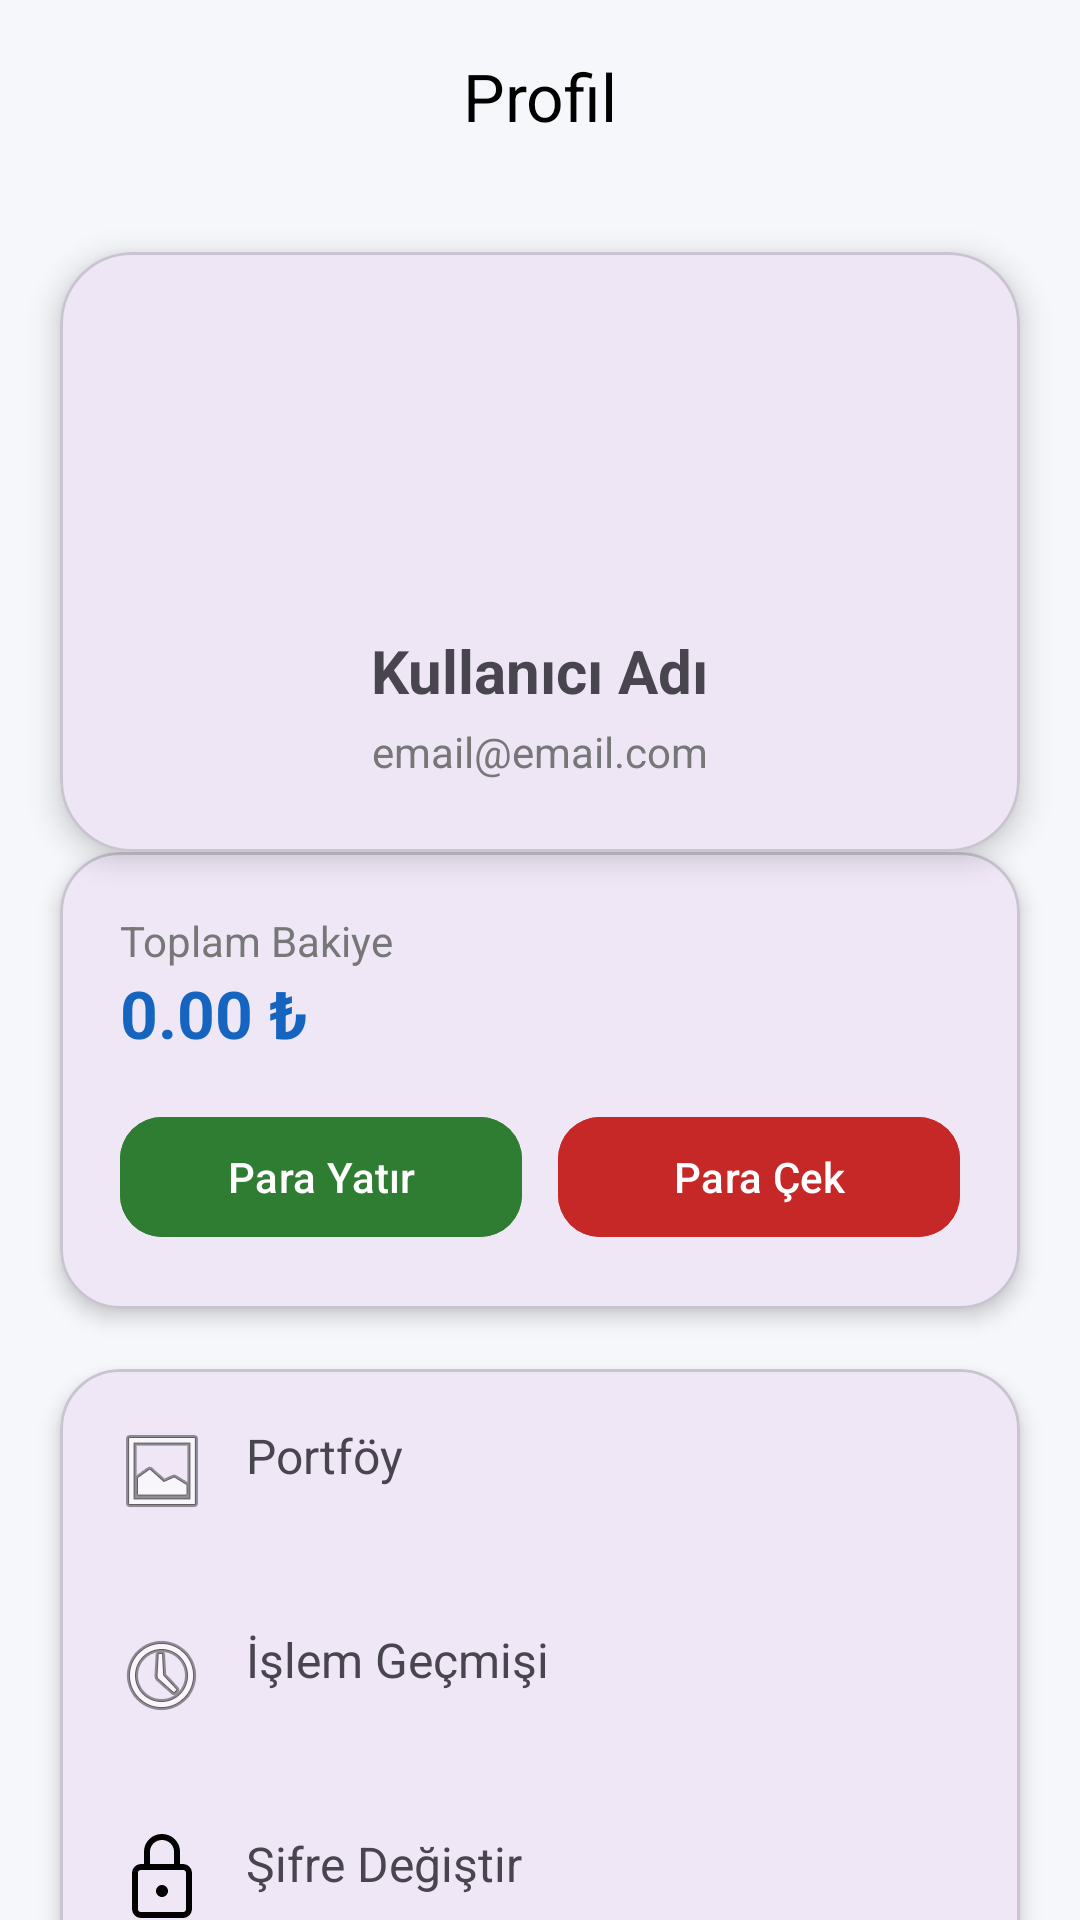

The Android layout XML behind this screen, and the referenced resources:
<!-- AndroidManifest.xml: application theme Theme.Borsa_app -->
<!-- res/layout/activity_profil_menu.xml -->
<?xml version="1.0" encoding="utf-8"?>
<androidx.constraintlayout.widget.ConstraintLayout
    xmlns:android="http://schemas.android.com/apk/res/android"
    xmlns:app="http://schemas.android.com/apk/res-auto"
    android:layout_width="match_parent"
    android:layout_height="match_parent"
    android:background="#F5F7FA">

    
    <com.google.android.material.appbar.MaterialToolbar
        android:id="@+id/back_button"
        android:layout_width="0dp"
        android:layout_height="wrap_content"
        android:backgroundTint="#1565C0"
        android:elevation="8dp"
        app:title="Profil"

        app:titleCentered="true"
        app:titleTextColor="@android:color/black"
        app:layout_constraintTop_toTopOf="parent"
        app:layout_constraintStart_toStartOf="parent"
        app:layout_constraintEnd_toEndOf="parent"/>

    
    <com.google.android.material.card.MaterialCardView
        android:id="@+id/profileCard"
        android:layout_width="0dp"
        android:layout_height="wrap_content"
        android:layout_margin="20dp"
        app:cardCornerRadius="24dp"
        app:cardElevation="6dp"
        app:layout_constraintTop_toBottomOf="@id/back_button"
        app:layout_constraintStart_toStartOf="parent"
        app:layout_constraintEnd_toEndOf="parent">

        <LinearLayout
            android:layout_width="match_parent"
            android:layout_height="wrap_content"
            android:orientation="vertical"
            android:gravity="center"
            android:padding="24dp">

            <ImageView
                android:id="@+id/profile_image"
                android:layout_width="90dp"
                android:layout_height="90dp"
                android:src="@drawable/ic_profile"
                android:padding="20dp"/>

            <TextView
                android:id="@+id/profile_name"
                android:layout_width="wrap_content"
                android:layout_height="wrap_content"
                android:text="Kullanıcı Adı"
                android:textSize="20sp"
                android:textStyle="bold"
                android:layout_marginTop="12dp"/>

            <TextView
                android:id="@+id/profile_email"
                android:layout_width="wrap_content"
                android:layout_height="wrap_content"
                android:text="email@email.com"
                android:textSize="14sp"
                android:textColor="#777777"
                android:layout_marginTop="4dp"/>
        </LinearLayout>
    </com.google.android.material.card.MaterialCardView>

    
    <com.google.android.material.card.MaterialCardView
        android:id="@+id/balanceCard"
        android:layout_width="0dp"
        android:layout_height="wrap_content"
        android:layout_marginStart="20dp"
        android:layout_marginEnd="20dp"
        app:cardCornerRadius="20dp"
        app:cardElevation="4dp"
        app:layout_constraintTop_toBottomOf="@id/profileCard"
        app:layout_constraintStart_toStartOf="parent"
        app:layout_constraintEnd_toEndOf="parent">

        <LinearLayout
            android:layout_width="match_parent"
            android:layout_height="wrap_content"
            android:orientation="vertical"
            android:padding="20dp">

            <TextView
                android:layout_width="wrap_content"
                android:layout_height="wrap_content"
                android:text="Toplam Bakiye"
                android:textSize="14sp"
                android:textColor="#777777"/>

            <TextView
                android:id="@+id/balance_value"
                android:layout_width="wrap_content"
                android:layout_height="wrap_content"
                android:text="0.00 ₺"
                android:textSize="22sp"
                android:textStyle="bold"
                android:textColor="#1565C0"
                android:layout_marginBottom="16dp"/>

            <LinearLayout
                android:layout_width="match_parent"
                android:layout_height="wrap_content"
                android:orientation="horizontal">

                <com.google.android.material.button.MaterialButton
                    android:id="@+id/deposit_button"
                    android:layout_width="0dp"
                    android:layout_height="48dp"
                    android:layout_weight="1"
                    android:text="Para Yatır"
                    android:backgroundTint="#2E7D32"
                    app:cornerRadius="14dp"/>

                <com.google.android.material.button.MaterialButton
                    android:id="@+id/withdraw_button"
                    android:layout_width="0dp"
                    android:layout_height="48dp"
                    android:layout_weight="1"
                    android:layout_marginStart="12dp"
                    android:text="Para Çek"
                    android:backgroundTint="#C62828"
                    app:cornerRadius="14dp"/>
            </LinearLayout>
        </LinearLayout>
    </com.google.android.material.card.MaterialCardView>

    
    <com.google.android.material.card.MaterialCardView
        android:id="@+id/menuCard"
        android:layout_width="0dp"
        android:layout_height="wrap_content"
        android:layout_margin="20dp"
        app:cardCornerRadius="20dp"
        app:cardElevation="4dp"
        app:layout_constraintTop_toBottomOf="@id/balanceCard"
        app:layout_constraintStart_toStartOf="parent"
        app:layout_constraintEnd_toEndOf="parent">

        <LinearLayout
            android:layout_width="match_parent"
            android:layout_height="wrap_content"
            android:orientation="vertical">

            <TextView
                android:id="@+id/menu_portfoy"
                android:layout_width="match_parent"
                android:layout_height="wrap_content"
                android:text="Portföy"
                android:padding="18dp"
                android:textSize="16sp"
                android:drawablePadding="12dp"
                app:drawableStartCompat="@android:drawable/ic_menu_gallery"
                android:background="?attr/selectableItemBackground"
                />

            <TextView
                android:id="@+id/menu_islem_gecmisi"
                android:layout_width="match_parent"
                android:layout_height="wrap_content"
                android:text="İşlem Geçmişi"
                android:padding="18dp"
                android:textSize="16sp"
                android:drawablePadding="12dp"
                app:drawableStartCompat="@android:drawable/ic_menu_recent_history"
                android:background="?attr/selectableItemBackground"
                />

            <TextView
                android:id="@+id/menu_sifre_degistir"
                android:layout_width="match_parent"
                android:layout_height="wrap_content"
                android:text="Şifre Değiştir"
                android:padding="18dp"
                android:textSize="16sp"
                android:drawablePadding="12dp"
                android:background="?attr/selectableItemBackground"
                android:drawableStart="@drawable/ic_lock"/>
        </LinearLayout>
    </com.google.android.material.card.MaterialCardView>

    
    <com.google.android.material.button.MaterialButton
        android:id="@+id/logout_button"
        android:layout_width="0dp"
        android:layout_height="52dp"
        android:layout_marginStart="24dp"
        android:layout_marginEnd="24dp"
        android:layout_marginBottom="20dp"
        android:text="Çıkış Yap"
        android:backgroundTint="#C62828"
        app:cornerRadius="18dp"
        app:layout_constraintBottom_toBottomOf="parent"
        app:layout_constraintStart_toStartOf="parent"
        app:layout_constraintEnd_toEndOf="parent"/>

</androidx.constraintlayout.widget.ConstraintLayout>
<!-- resources referenced by this layout -->
<resources>
  <!-- drawable ic_lock (drawable) -->
  <vector xmlns:android="http://schemas.android.com/apk/res/android"
      android:width="32dp"
      android:height="32dp"
      android:viewportWidth="32"
      android:viewportHeight="32">
      <path
          android:pathData="M16,22C17.1046,22 18,21.1046 18,20C18,18.8954 17.1046,18 16,18C14.8954,18 14,18.8954 14,20C14,21.1046 14.8954,22 16,22Z"
          android:fillColor="#FF000000"/>
      <path
          android:pathData="M9,12L23,12A2,2 0,0 1,25 14L25,26A2,2 0,0 1,23 28L9,28A2,2 0,0 1,7 26L7,14A2,2 0,0 1,9 12z"
          android:strokeWidth="2"
          android:strokeColor="#FF000000"/>
      <path
          android:pathData="M11,12V6.8889C11,4.1888 13.2386,2 16,2C18.7614,2 21,4.1888 21,6.8889V12"
          android:strokeWidth="2"
          android:strokeColor="#FF000000"/>
  </vector>
  <style name="Theme.Borsa_app" parent="Base.Theme.Borsa_app" />
  <style name="Base.Theme.Borsa_app" parent="Theme.Material3.DayNight.NoActionBar">
          
          
      </style>
</resources>
